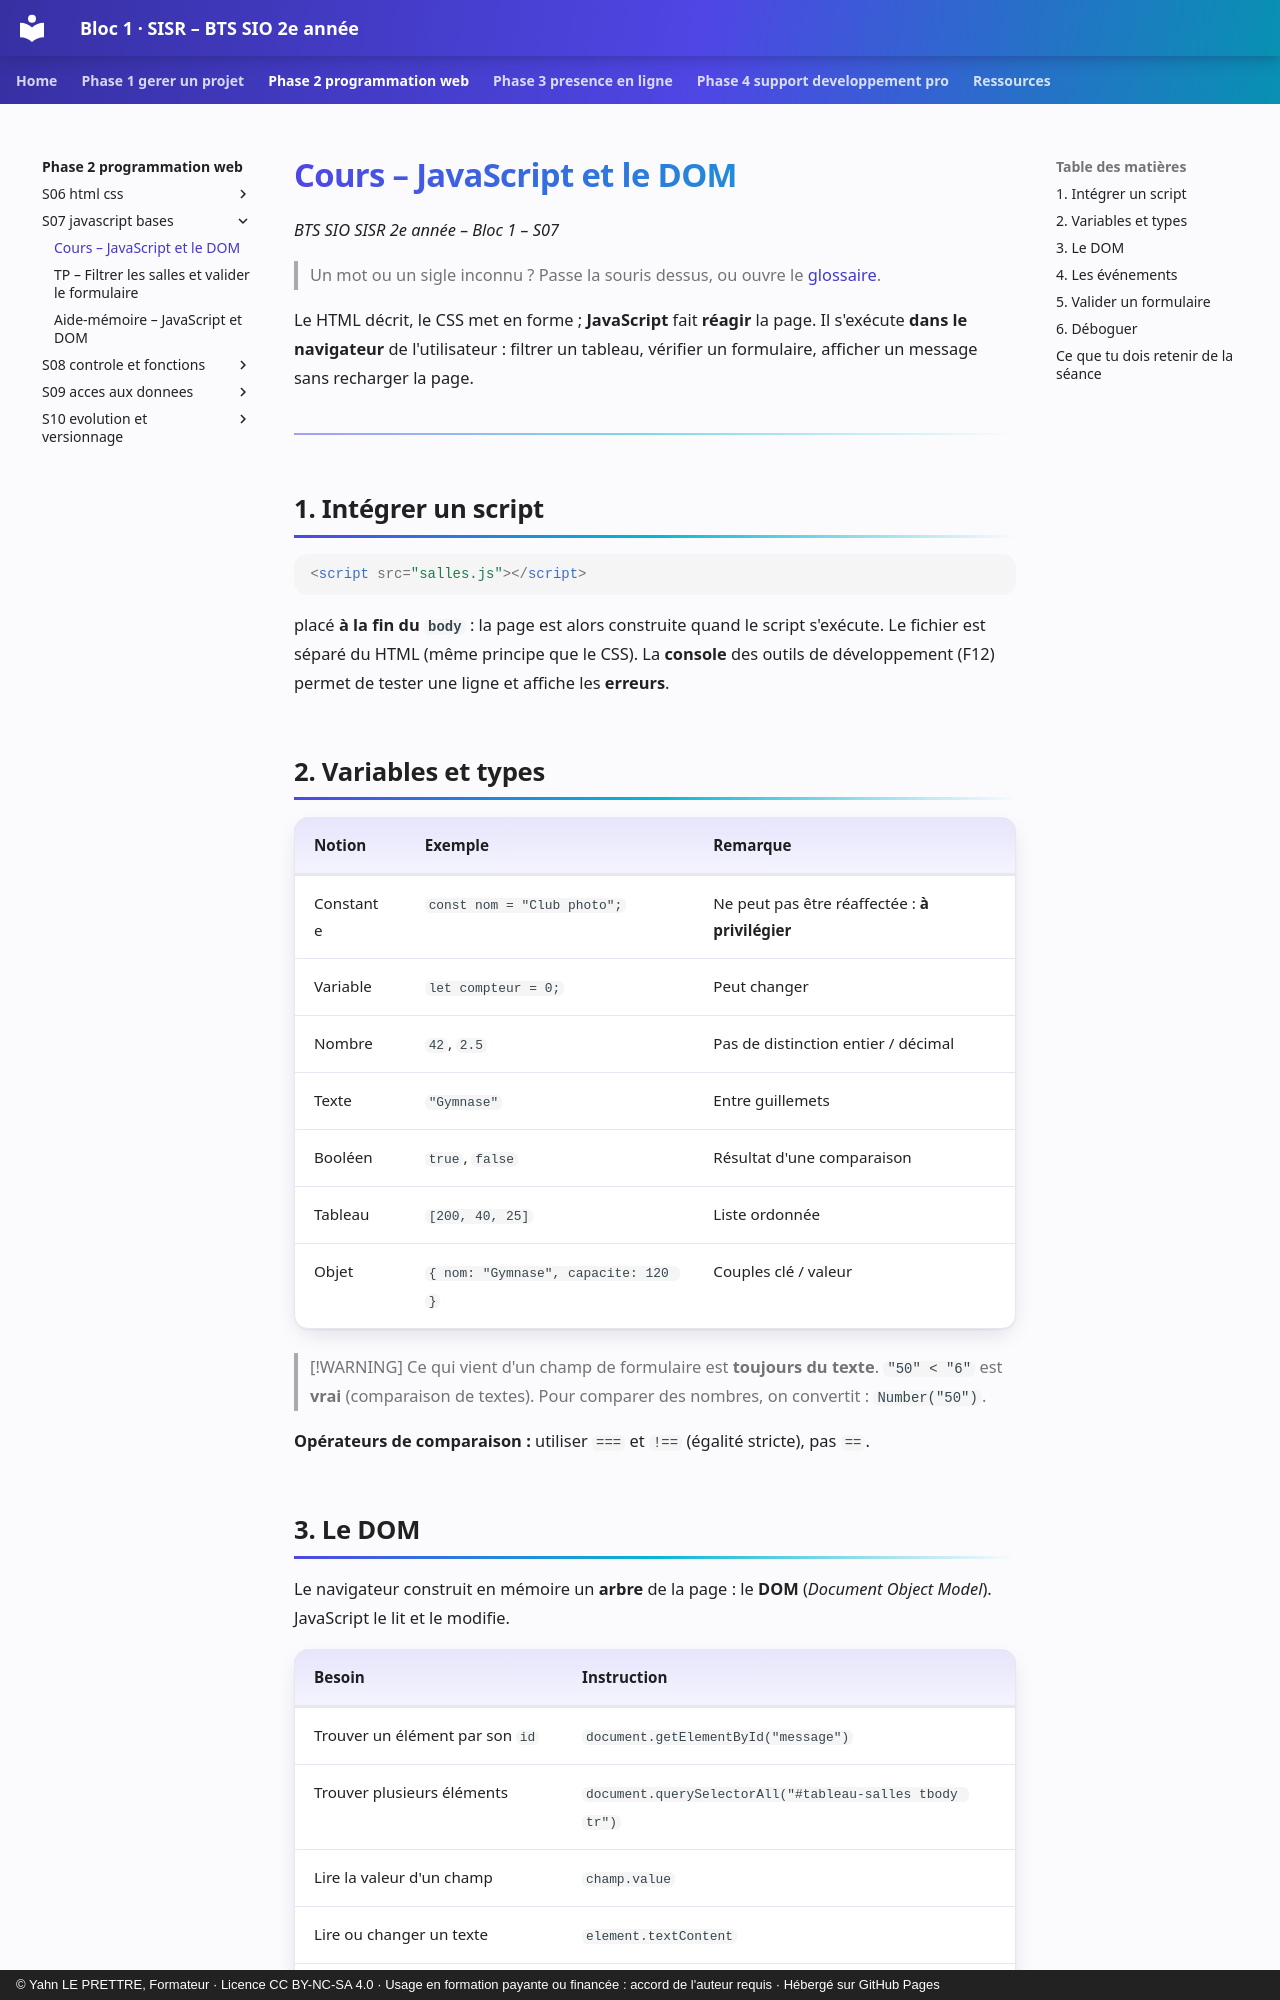

repository: YahnLP/bts2-sio-sisr-bloc1 · page: phase-2-programmation-web/S07-javascript-bases/01-cours/index.html · generator: mkdocs · copyright: © Yahn LE PRETTRE, Formateur · Licence CC BY-NC-SA 4.0 · Usage en formation payante ou financée : accord de l'auteur requis · Hébergé sur GitHub Pages

# Cours – JavaScript et le DOM

*BTS SIO SISR 2e année – Bloc 1 – S07*

> Un mot ou un sigle inconnu ? Passe la souris dessus, ou ouvre le [glossaire](../../ressources/glossaire.md).

Le HTML décrit, le CSS met en forme ; **JavaScript** fait **réagir** la page. Il s'exécute **dans le navigateur** de l'utilisateur : filtrer un tableau, vérifier un formulaire, afficher un message sans recharger la page.

---

## 1. Intégrer un script

```html
<script src="salles.js"></script>
```

placé **à la fin du `body`** : la page est alors construite quand le script s'exécute. Le fichier est séparé du HTML (même principe que le CSS). La **console** des outils de développement (F12) permet de tester une ligne et affiche les **erreurs**.

## 2. Variables et types

| Notion | Exemple | Remarque |
|---|---|---|
| Constante | `const nom = "Club photo";` | Ne peut pas être réaffectée : **à privilégier** |
| Variable | `let compteur = 0;` | Peut changer |
| Nombre | `42`, `2.5` | Pas de distinction entier / décimal |
| Texte | `"Gymnase"` | Entre guillemets |
| Booléen | `true`, `false` | Résultat d'une comparaison |
| Tableau | `[200, 40, 25]` | Liste ordonnée |
| Objet | `{ nom: "Gymnase", capacite: 120 }` | Couples clé / valeur |

> [!WARNING]
> Ce qui vient d'un champ de formulaire est **toujours du texte**. `"50" < "6"` est **vrai** (comparaison de textes). Pour comparer des nombres, on convertit : `Number("50")`.

**Opérateurs de comparaison :** utiliser `===` et `!==` (égalité stricte), pas `==`.

## 3. Le DOM

Le navigateur construit en mémoire un **arbre** de la page : le **DOM** (*Document Object Model*). JavaScript le lit et le modifie.

| Besoin | Instruction |
|---|---|
| Trouver un élément par son `id` | `document.getElementById("message")` |
| Trouver plusieurs éléments | `document.querySelectorAll("#tableau-salles tbody tr")` |
| Lire la valeur d'un champ | `champ.value` |
| Lire ou changer un texte | `element.textContent` |
| Ajouter ou retirer une classe CSS | `element.classList.toggle("masque", condition)` |

Modifier le DOM change **immédiatement** l'affichage ; ne pas modifier le HTML d'origine sur le serveur.
